Dataset: images (GitHub, luukelvin/bloodcell-classification). Classes: eosinophil, lymphocyte, monocyte, neutrophil.

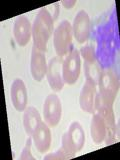
Label: monocyte

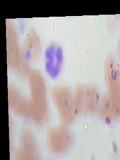
Label: neutrophil

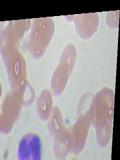
Label: eosinophil

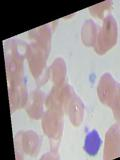
Label: lymphocyte

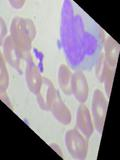
Label: monocyte

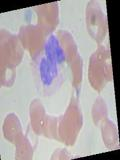
Label: neutrophil
